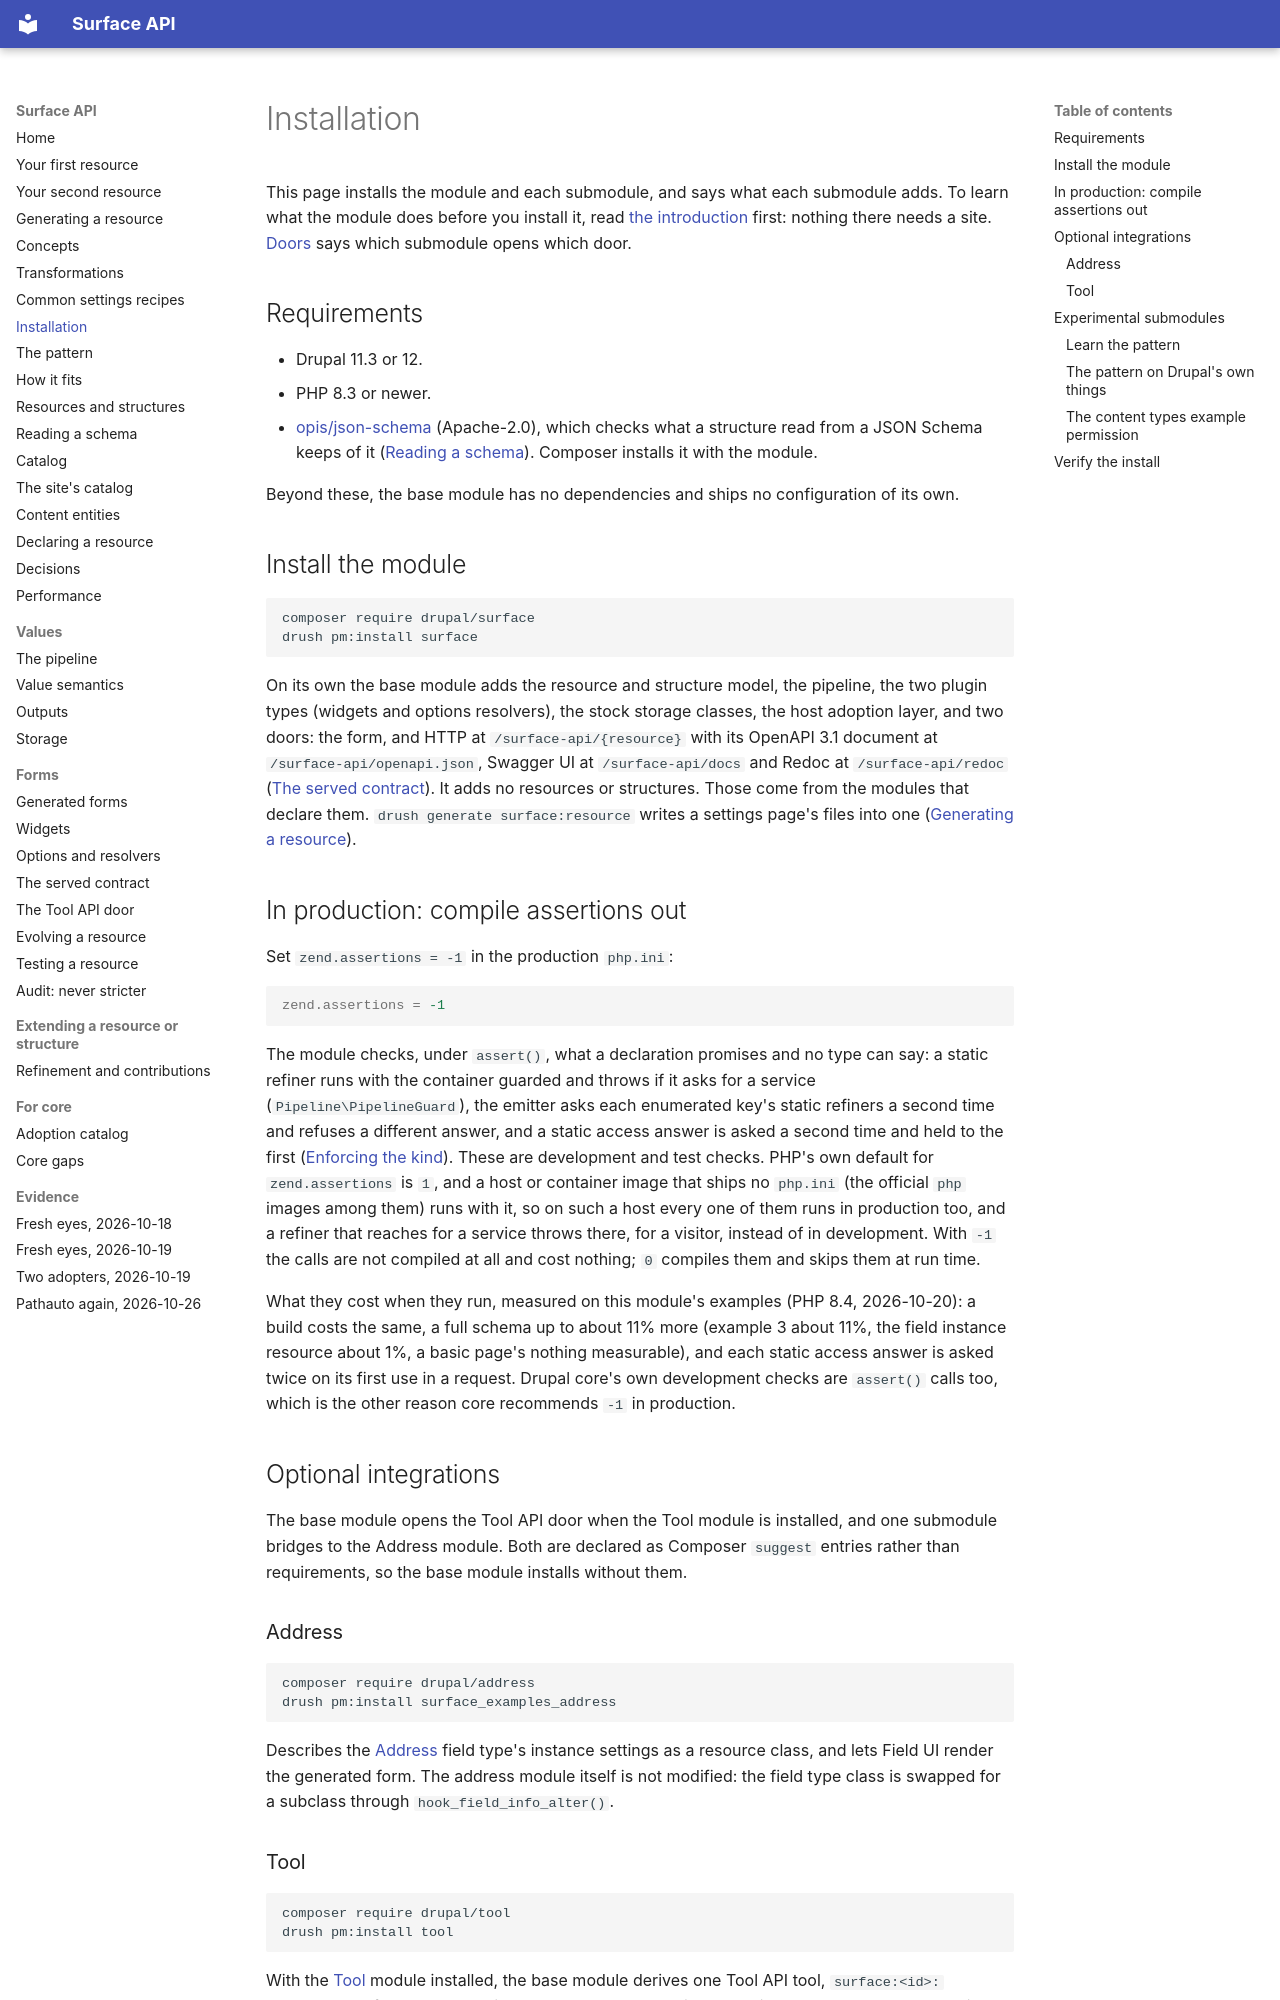

repository: mlander/data_surface · page: installation/index.html · generator: mkdocs

# Installation

This page installs the module and each submodule, and says what each
submodule adds. To learn what the module does before you install it,
read [the introduction](introduction/index.md) first: nothing there
needs a site. [Doors](introduction/12-doors.md) says which submodule
opens which door.

## Requirements

- Drupal 11.3 or 12.
- PHP 8.3 or newer.
- [opis/json-schema](https://github.com/opis/json-schema) (Apache-2.0),
  which checks what a structure read from a JSON Schema keeps of it
  ([Reading a schema](reading-a-schema.md#what-is-kept)). Composer
  installs it with the module.

Beyond these, the base module has no dependencies and ships no
configuration of its own.

## Install the module

```bash
composer require drupal/surface
drush pm:install surface
```

On its own the base module adds the resource and structure model, the
pipeline, the two plugin types (widgets and options resolvers), the stock
storage classes, the host adoption layer, and two doors: the form, and
HTTP at `/surface-api/{resource}` with its OpenAPI 3.1 document at
`/surface-api/openapi.json`, Swagger UI at `/surface-api/docs` and
Redoc at `/surface-api/redoc`
([The served contract](served-contract.md)). It adds no resources or
structures.
Those come from the modules that declare them. `drush generate surface:resource` writes a settings
page's files into one ([Generating a resource](generating.md)).

## In production: compile assertions out

Set `zend.assertions = -1` in the production `php.ini`:

```ini
zend.assertions = -1
```

The module checks, under `assert()`, what a declaration promises and
no type can say: a static refiner runs with the container guarded and
throws if it asks for a service (`Pipeline\PipelineGuard`),
the emitter asks each enumerated key's static refiners a second time
and refuses a different answer, and a static access answer is asked a
second time and held to the first
([Enforcing the kind](refinement.md#enforcing-the-kind)). These are
development and test checks. PHP's own default for `zend.assertions`
is `1`, and a host or container image that ships no `php.ini` (the
official `php` images among them) runs with it, so on such a host
every one of them runs in production too, and a refiner that reaches
for a service throws there, for a visitor, instead of in development.
With `-1` the calls are not compiled at all and cost nothing; `0`
compiles them and skips them at run time.

What they cost when they run, measured on this module's examples
(PHP 8.4, 2026-10-20): a build costs the same, a full schema up to
about 11% more (example 3 about 11%, the field instance resource about
1%, a basic page's nothing measurable), and each static access answer
is asked twice on its first use in a request. Drupal core's own development checks are
`assert()` calls too, which is the other reason core recommends `-1` in
production.

## Optional integrations

The base module opens the Tool API door when the Tool module is
installed, and one submodule bridges to the Address module. Both are
declared as Composer `suggest` entries rather than requirements, so the
base module installs without them.

### Address

```bash
composer require drupal/address
drush pm:install surface_examples_address
```

Describes the [Address](https://www.drupal.org/project/address) field
type's instance settings as a resource class, and lets Field UI render
the generated form. The address module itself is
not modified: the field type class is swapped for a subclass through
`hook_field_info_alter()`.

### Tool

```bash
composer require drupal/tool
drush pm:install tool
```

With the [Tool](https://www.drupal.org/project/tool) module installed,
the base module derives one Tool API tool, `surface:<id>:<operation>`,
for every operation that can be asked on its own, with a read tool and
a narrowing tool beside it where they apply
([The Tool API door](tools.md)). No submodule is needed: the base
module registers the door's services only when the tool module is
installed. With `surface_examples_field` installed too, the tools include
the field tools, `surface:field.instance:create`, `:reuse` and `:update`
and `surface:field.storage:update`, whose settings are derived from the
field type's own settings class, or from its config schema when it has
none, so an agent is offered typed, labeled, bounded settings instead of
a free-form map.
